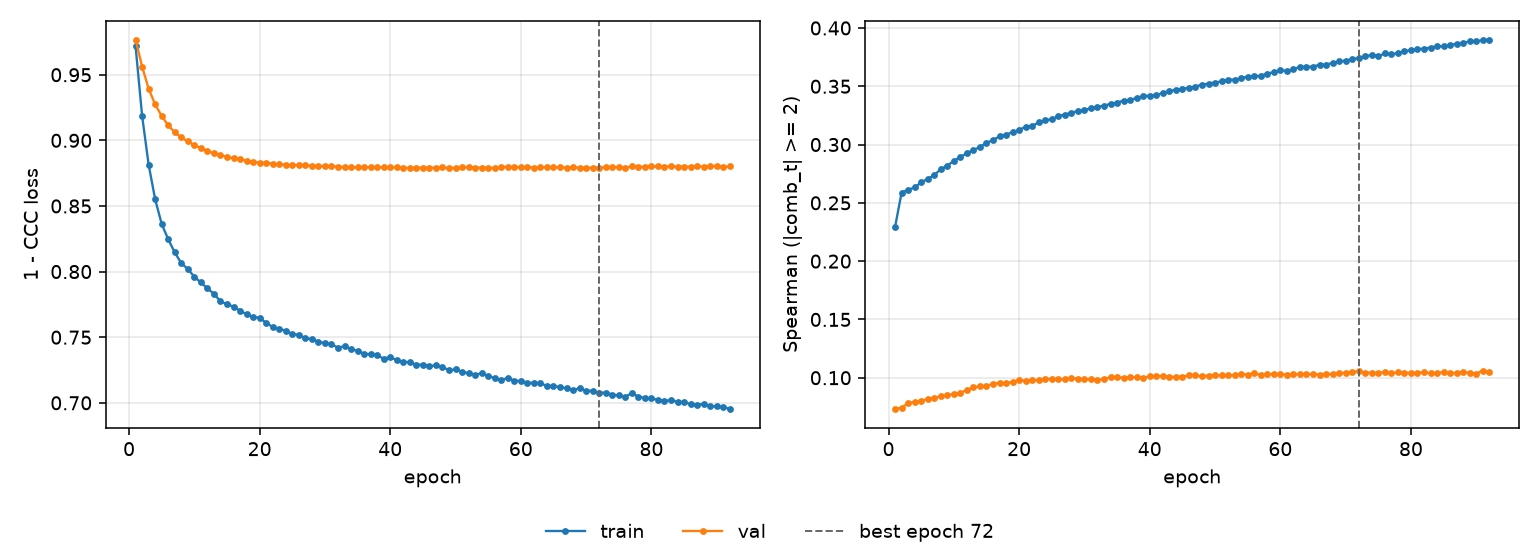

Data behind this chart, as committed beside it:
epoch, tr_loss, vl_loss, tr_sp, vl_sp, is_best
1, 0.9717, 0.9768, 0.2293, 0.073, False
2, 0.9188, 0.9563, 0.2588, 0.07441, False
3, 0.8815, 0.9393, 0.2612, 0.0781, False
4, 0.8551, 0.9274, 0.2632, 0.07932, False
5, 0.8363, 0.9186, 0.2676, 0.08001, False
6, 0.8246, 0.9115, 0.2705, 0.08195, False
7, 0.8146, 0.9061, 0.2739, 0.08266, False
8, 0.8064, 0.9022, 0.2788, 0.08414, False
9, 0.802, 0.8992, 0.282, 0.0848, False
10, 0.796, 0.8963, 0.286, 0.0862, False
11, 0.7917, 0.8943, 0.2893, 0.08696, False
12, 0.7872, 0.8919, 0.2926, 0.08963, False
13, 0.783, 0.8901, 0.2953, 0.09165, False
14, 0.7774, 0.8887, 0.298, 0.09267, False
15, 0.7751, 0.8875, 0.3015, 0.093, False
16, 0.7733, 0.8864, 0.3038, 0.09477, False
17, 0.7703, 0.8855, 0.3071, 0.0958, False
18, 0.7674, 0.8846, 0.3086, 0.0953, False
19, 0.7653, 0.8838, 0.3106, 0.09637, False
20, 0.7649, 0.8828, 0.3125, 0.09796, False
21, 0.7609, 0.8831, 0.3153, 0.09751, False
22, 0.7579, 0.8821, 0.316, 0.09808, False
23, 0.7564, 0.8819, 0.319, 0.09781, False
24, 0.755, 0.8814, 0.3208, 0.09885, False
25, 0.7525, 0.881, 0.3218, 0.09908, False
26, 0.7518, 0.8813, 0.3245, 0.0986, False
27, 0.7492, 0.8812, 0.3257, 0.09862, False
28, 0.7486, 0.8807, 0.3272, 0.09946, False
29, 0.7467, 0.8802, 0.3287, 0.09919, False
30, 0.7453, 0.8806, 0.3296, 0.0986, False
31, 0.7447, 0.8802, 0.331, 0.09851, False
32, 0.742, 0.88, 0.3326, 0.09802, False
33, 0.7432, 0.8797, 0.3331, 0.09906, False
34, 0.7407, 0.8794, 0.335, 0.1004, False
35, 0.7396, 0.8795, 0.336, 0.1007, False
36, 0.7375, 0.8796, 0.3377, 0.09985, False
37, 0.7369, 0.8796, 0.3386, 0.1005, False
38, 0.7368, 0.8796, 0.3396, 0.1003, False
39, 0.7333, 0.8796, 0.3418, 0.1, False
40, 0.735, 0.8795, 0.3418, 0.1011, False
41, 0.7324, 0.8794, 0.3425, 0.1014, False
42, 0.7313, 0.8791, 0.3441, 0.1016, False
43, 0.7309, 0.8789, 0.3459, 0.1009, False
44, 0.729, 0.8791, 0.347, 0.1007, False
45, 0.7291, 0.8792, 0.3478, 0.101, False
46, 0.7281, 0.8792, 0.3487, 0.102, False
47, 0.7284, 0.8792, 0.3498, 0.1019, False
48, 0.7273, 0.8793, 0.3513, 0.1014, False
49, 0.7248, 0.8788, 0.3523, 0.1019, False
50, 0.7254, 0.8791, 0.3532, 0.1021, False
51, 0.7237, 0.8795, 0.3541, 0.1021, False
52, 0.7225, 0.8796, 0.3558, 0.1022, False
53, 0.7214, 0.8793, 0.3556, 0.1021, False
54, 0.7225, 0.8792, 0.357, 0.1031, False
55, 0.7207, 0.8791, 0.3583, 0.1026, False
56, 0.7187, 0.8789, 0.3588, 0.1036, False
57, 0.7173, 0.8796, 0.3589, 0.1025, False
58, 0.719, 0.8799, 0.3609, 0.1031, False
59, 0.7169, 0.8795, 0.3621, 0.103, False
60, 0.7166, 0.8796, 0.3636, 0.1031, False
... 32 more rows
